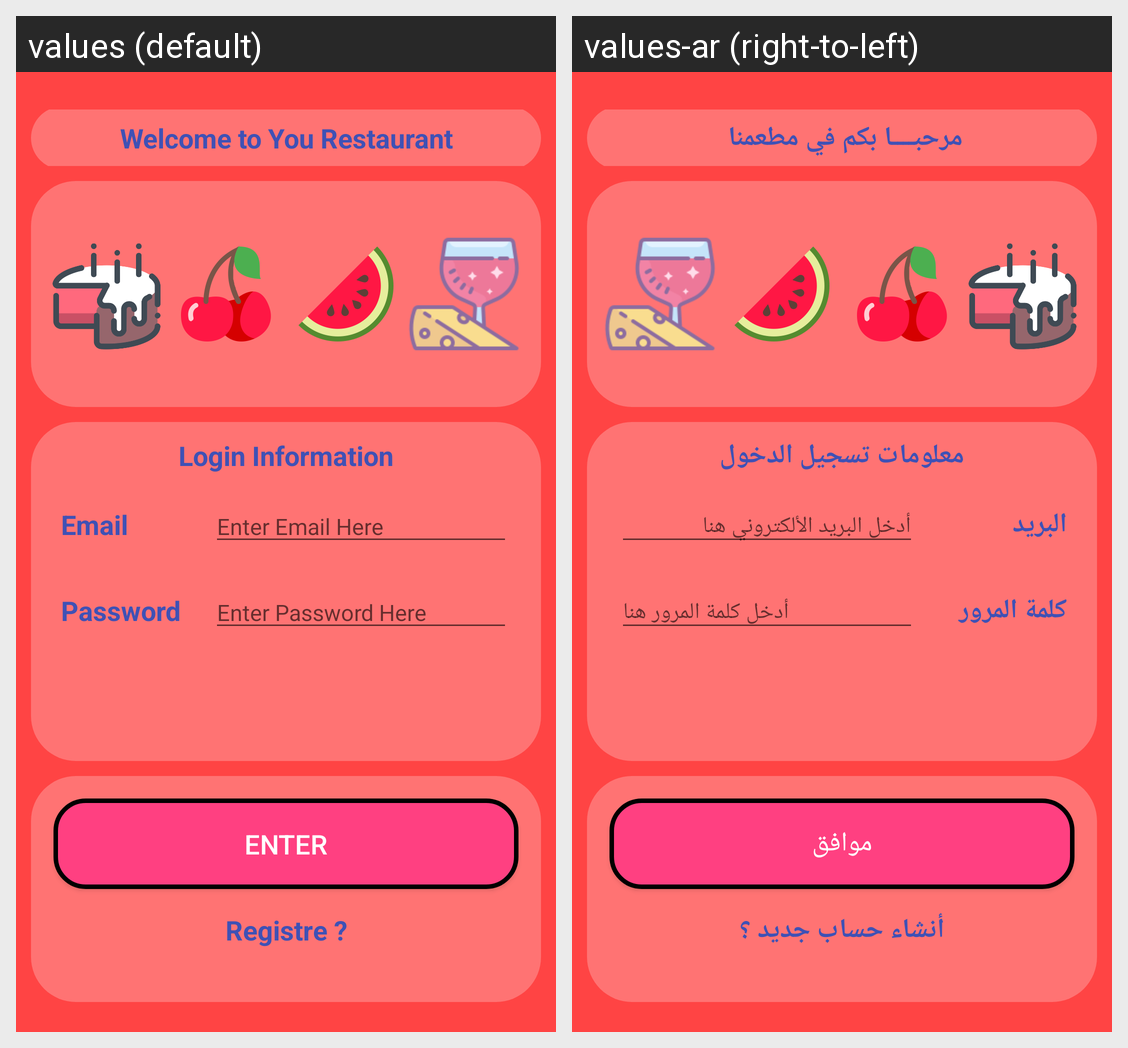

The same Android screen rendered under two of its app's locales, left to right. List the strings drawn on it with the default value and each locale's translation.
Android screen res/layout/activity_main.xml rendered under 2 locales, left to right: values (default), values-ar (right-to-left). Device: Nexus 5 (rendered at 1080×1920; each locale shown at half size, 540×960, under a caption strip naming it); theme AppTheme.
Strings drawn on this screen, with the default value and each locale's value (text and hints the layout hard-codes, and strings that could not be matched under every locale, appear in the picture but are not listed):

Welcome
  values: Welcome to You Restaurant
  values-ar: مرحبــــا بكم في مطعمنا 

loginInfo
  values: Login Information
  values-ar: معلومات تسجيل الدخول

Email
  values: Email
  values-ar: البريد

EdiEmail
  values: Enter Email Here
  values-ar: أدخل البريد الألكتروني هنا

Password
  values: Password
  values-ar: كلمة المرور

EdiPassowrd
  values: Enter Password Here
  values-ar: أدخل كلمة المرور هنا

Enter
  values: Enter
  values-ar: موافق

NewAccount
  values: Registre ?
  values-ar: أنشاء حساب جديد ؟
